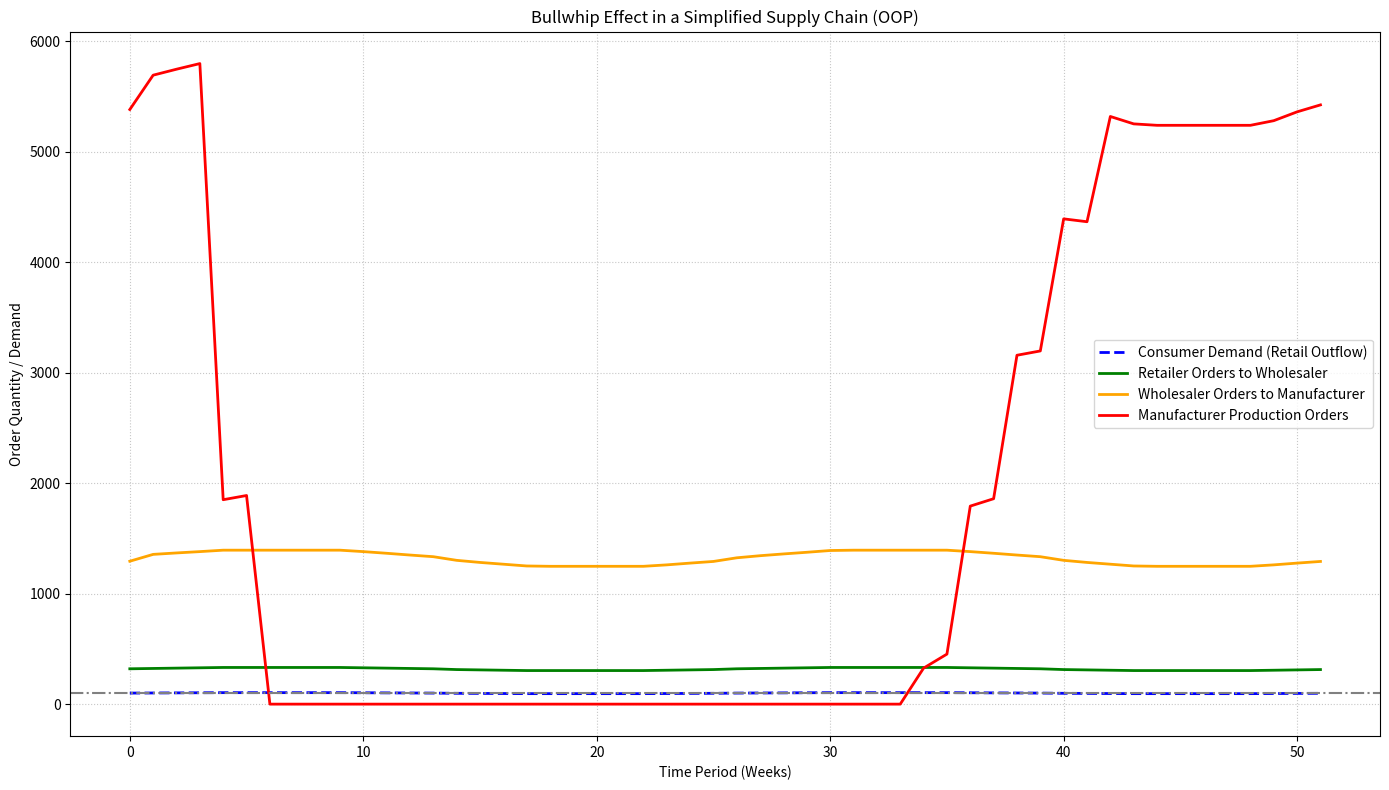

Generate this figure with matplotlib:
# -*- coding: utf-8 -*-
"""
Created on Sun Jun 22 14:21:22 2025

[redacted]
"""

import pandas as pd
import matplotlib.pyplot as plt
import numpy as np


import pandas as pd
import matplotlib.pyplot as plt
import numpy as np


# --- 1. Define the Supply Chain Entity Class ---
class SupplyChainEntity:
    def __init__(self, name, initial_inventory, lead_time, safety_stock_factor):
        self.name = name
        self.inventory = initial_inventory
        self.lead_time = lead_time
        self.safety_stock_factor = safety_stock_factor

        self.orders_placed = []  # History of orders placed by this entity
        self.orders_received = [] # History of orders received by this entity (from downstream)
        self.fulfilled_demand_history = [] # History of demand fulfilled by this entity

        # Queue to simulate goods in transit
        # Initialize with zeros. The actual "delivery" is handled by pop/append.
        self.incoming_queue = [0] * lead_time
        # Note: A queue of size `lead_time` initialized with zeros ensures that for the first
        # `lead_time` periods, nothing 'arrives' that was explicitly ordered by this entity,
        # which is correct.

    def receive_goods(self, period):
        received_amount = 0
        # Only attempt to receive if there's something in the queue.
        # The items in the queue represent what's "in transit" for this period.
        if self.incoming_queue:
            received_amount = self.incoming_queue.pop(0)
            self.inventory += received_amount
        return received_amount

    def fulfill_demand(self, demand_amount):
        fulfilled = min(self.inventory, demand_amount)
        self.inventory -= fulfilled
        self.fulfilled_demand_history.append(fulfilled)
        return fulfilled

    def place_order(self, current_period_orders_received, upstream_lead_time):
        # Forecast: Simplistic - based on current period's orders received
        forecasted_demand = current_period_orders_received

        # Calculate target inventory: What we want to have at the start of the next period.
        # This includes current forecast + safety stock for the forecast + demand during lead time.
        # It's an "order-up-to" logic.
        target_inventory_level = int(forecasted_demand * (1 + self.safety_stock_factor) +
                                     (forecasted_demand * upstream_lead_time))

        # Calculate order quantity needed to reach the target inventory level
        # factoring in current inventory.
        order_qty = max(0, target_inventory_level - self.inventory)

        self.orders_placed.append(order_qty)
        return order_qty

    def add_to_incoming_queue(self, quantity):
        # Add to this entity's incoming queue (goods coming FROM its supplier)
        self.incoming_queue.append(quantity)


# --- 2. Simulation Function (Orchestrator) ---
def simulate_bullwhip_oop(
    num_periods=52,
    initial_inventory=50,
    safety_stock_factor=0.2,
    retailer_lead_time=1, # Retailer receives from wholesaler
    wholesaler_lead_time=2, # Wholesaler receives from manufacturer
    manufacturer_lead_time=3, # Manufacturer produces / receives from raw material supplier
    base_consumer_demand=100,
    demand_fluctuation_amplitude=5
):
    # Initialize entities
    retailer = SupplyChainEntity("Retailer", initial_inventory, retailer_lead_time, safety_stock_factor)
    wholesaler = SupplyChainEntity("Wholesaler", initial_inventory, wholesaler_lead_time, safety_stock_factor)
    manufacturer = SupplyChainEntity("Manufacturer", initial_inventory, manufacturer_lead_time, safety_stock_factor)

    # Data storage lists (These will hold history for the DataFrame)
    consumer_demand_history = []
    retailer_orders_to_wholesaler_history = []
    retailer_inventory_history = [] # Now correctly capturing per period
    wholesaler_orders_to_manufacturer_history = []
    wholesaler_inventory_history = [] # Now correctly capturing per period
    manufacturer_production_orders_history = []
    manufacturer_inventory_history = [] # Now correctly capturing per period


    # --- Simulation Loop ---
    for t in range(num_periods):
        # --- 1. Generate Consumer Demand ---
        current_consumer_demand = int(base_consumer_demand +
                                      demand_fluctuation_amplitude * np.sin(2 * np.pi * t / (num_periods / 2)))
        if current_consumer_demand < 0:
            current_consumer_demand = 0
        consumer_demand_history.append(current_consumer_demand)

        # --- 2. Process Supply Chain from Upstream to Downstream for Order Fulfillment & Inventory Update ---
        # (It's generally better to process inventory updates before placing new orders)

        # Manufacturer: Fulfill orders for wholesaler, update inventory
        # First, goods 'arrive' from its internal production based on its lead time
        manufacturer.receive_goods(t) # Manufacturer's internal lead time
        wholesaler_demand_on_manufacturer = (wholesaler_orders_to_manufacturer_history[t-1] if t > 0 else 0)
        manufacturer.fulfill_demand(wholesaler_demand_on_manufacturer)
        manufacturer_inventory_history.append(manufacturer.inventory) # Capture inventory after fulfillment

        # Wholesaler: Fulfill orders for retailer, update inventory
        wholesaler.receive_goods(t) # Goods from manufacturer arrive
        retailer_demand_on_wholesaler = (retailer_orders_to_wholesaler_history[t-1] if t > 0 else 0)
        wholesaler.fulfill_demand(retailer_demand_on_wholesaler)
        wholesaler_inventory_history.append(wholesaler.inventory) # Capture inventory after fulfillment

        # Retailer: Fulfill consumer demand, update inventory
        retailer.receive_goods(t) # Goods from wholesaler arrive
        retailer.fulfill_demand(current_consumer_demand)
        retailer_inventory_history.append(retailer.inventory) # Capture inventory after fulfillment


        # --- 3. Place New Orders (Downstream to Upstream) ---
        # Orders are always placed based on current period's perceived demand/fulfillment

        # Retailer places order to Wholesaler
        # Retailer uses current consumer demand as its forecast for next order
        retailer_order = retailer.place_order(current_consumer_demand, wholesaler_lead_time)
        wholesaler.add_to_incoming_queue(retailer_order) # Retailer's order enters wholesaler's queue
        retailer_orders_to_wholesaler_history.append(retailer_order)

        # Wholesaler places order to Manufacturer
        # Wholesaler uses current retailer order as its forecast for next order
        wholesaler_order = wholesaler.place_order(retailer_order, manufacturer_lead_time)
        manufacturer.add_to_incoming_queue(wholesaler_order) # Wholesaler's order enters manufacturer's queue
        wholesaler_orders_to_manufacturer_history.append(wholesaler_order)

        # Manufacturer places production order (for itself)
        # Manufacturer uses current wholesaler order as its forecast for next production
        prod_order = manufacturer.place_order(wholesaler_order, manufacturer_lead_time)
        manufacturer.add_to_incoming_queue(prod_order) # Manufacturer's production order enters its own 'production' queue
        manufacturer_production_orders_history.append(prod_order)


    # Final DataFrame construction - ensuring all lists are populated within the ONE loop
    results_df = pd.DataFrame({
        'Period': list(range(num_periods)),
        'Consumer_Demand': consumer_demand_history,
        'Retailer_Orders_Wholesaler': retailer_orders_to_wholesaler_history,
        'Retailer_Inventory': retailer_inventory_history,
        'Wholesaler_Orders_Manufacturer': wholesaler_orders_to_manufacturer_history,
        'Wholesaler_Inventory': wholesaler_inventory_history,
        'Manufacturer_Production_Orders': manufacturer_production_orders_history,
        'Manufacturer_Inventory': manufacturer_inventory_history,
    })

    return results_df, retailer, wholesaler, manufacturer

# --- Run the Simulation ---
simulation_df, retailer_obj, wholesaler_obj, manufacturer_obj = simulate_bullwhip_oop()

# --- Plotting the Results (Same as before) ---
plt.figure(figsize=(14, 8))

plt.plot(simulation_df['Period'], simulation_df['Consumer_Demand'], label='Consumer Demand (Retail Outflow)', linewidth=2, linestyle='--', color='blue')
plt.plot(simulation_df['Period'], simulation_df['Retailer_Orders_Wholesaler'], label='Retailer Orders to Wholesaler', linewidth=2, color='green')
plt.plot(simulation_df['Period'], simulation_df['Wholesaler_Orders_Manufacturer'], label='Wholesaler Orders to Manufacturer', linewidth=2, color='orange')
plt.plot(simulation_df['Period'], simulation_df['Manufacturer_Production_Orders'], label='Manufacturer Production Orders', linewidth=2, color='red')

plt.title('Bullwhip Effect in a Simplified Supply Chain (OOP)')
plt.xlabel('Time Period (Weeks)')
plt.ylabel('Order Quantity / Demand')
plt.legend()
plt.grid(True, linestyle=':', alpha=0.7)
plt.axhline(y=100, color='grey', linestyle='-.', label='Base Demand Level')
plt.tight_layout()
plt.show()

# --- How to Access Variables ---

print("\n--- Accessing Entity Variables After Simulation ---")

# Accessing final inventory of each entity:
print(f"Final Retailer Inventory: {retailer_obj.inventory}")
print(f"Final Wholesaler Inventory: {wholesaler_obj.inventory}")
print(f"Final Manufacturer Inventory: {manufacturer_obj.inventory}")

# Accessing history stored within the objects (e.g., all orders placed by retailer)
print("\nFirst 5 orders placed by Retailer:")
print(retailer_obj.orders_placed[:5])

# Accessing historical inventory from the DataFrame
print("\nRetailer Inventory History (First 5 periods):")
print(simulation_df['Retailer_Inventory'].head())

print("\nManufacturer Inventory History (Last 5 periods):")
print(simulation_df['Manufacturer_Inventory'].tail())
    
    
    
    
    
    
    
    
    
    
    
    
    
    
    
    
    
    
    
    
    
    
    
    
    
    
    
    